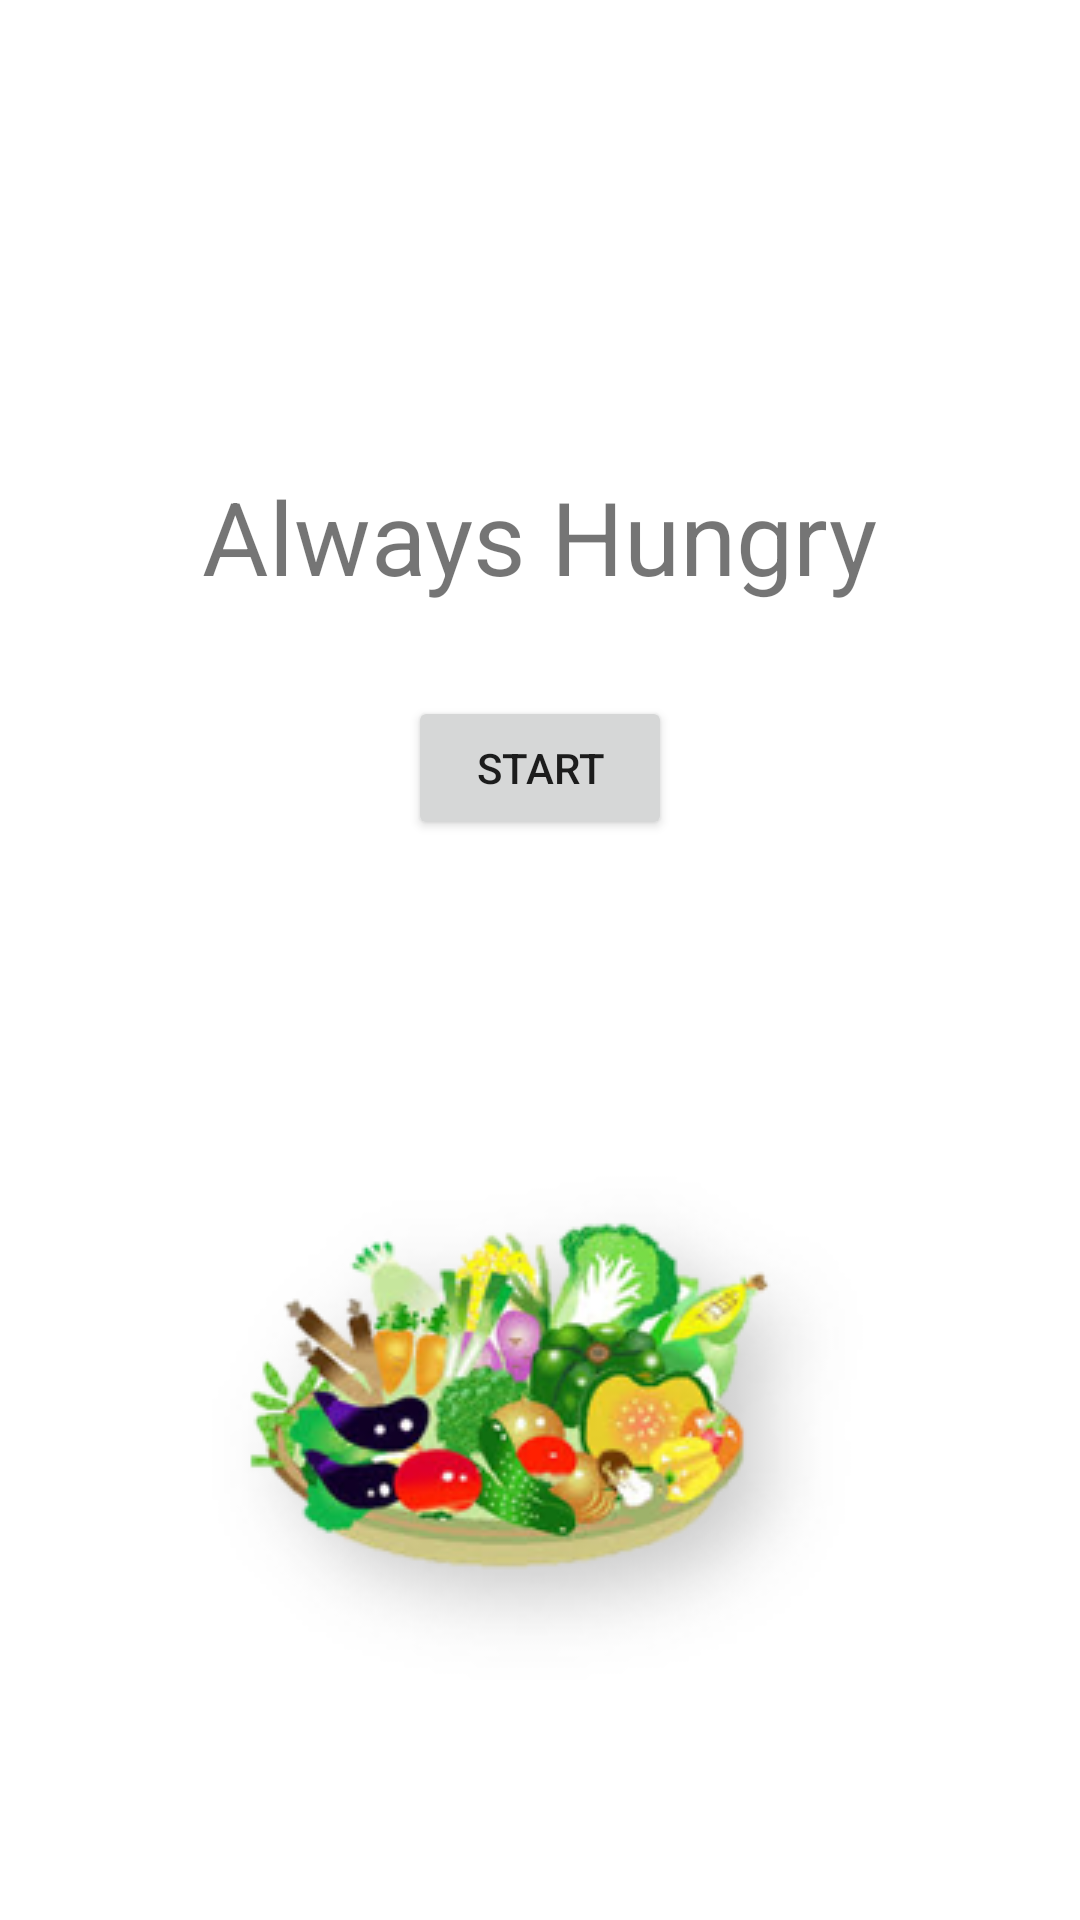

Produce the Android XML layout that renders to this screen, including the resource entries it uses.
<!-- AndroidManifest.xml: application theme Theme.AlwaysHungry -->
<!-- res/layout/welcome_screen.xml -->
<?xml version="1.0" encoding="utf-8"?>
<androidx.constraintlayout.widget.ConstraintLayout xmlns:android="http://schemas.android.com/apk/res/android"
    xmlns:app="http://schemas.android.com/apk/res-auto"
    xmlns:tools="http://schemas.android.com/tools"
    android:layout_width="match_parent"
    android:layout_height="match_parent">

    <ImageView
        android:id="@+id/imageView"
        android:layout_width="wrap_content"
        android:layout_height="wrap_content"
        android:layout_marginBottom="77dp"
        app:layout_constraintBottom_toBottomOf="parent"
        app:layout_constraintEnd_toEndOf="parent"
        app:layout_constraintStart_toStartOf="parent"
        app:srcCompat="@drawable/food_basket" />

    <Button
        android:id="@+id/startBtn"
        android:layout_width="wrap_content"
        android:layout_height="wrap_content"
        android:layout_marginTop="15dp"
        android:layout_marginBottom="100dp"
        android:text="Start"
        app:layout_constraintBottom_toTopOf="@+id/imageView"
        app:layout_constraintEnd_toEndOf="parent"
        app:layout_constraintStart_toStartOf="parent"
        app:layout_constraintTop_toBottomOf="@+id/textView" />

    <TextView
        android:id="@+id/textView"
        android:layout_width="wrap_content"
        android:layout_height="wrap_content"
        android:layout_marginTop="150dp"
        android:layout_marginBottom="10dp"
        android:text="Always Hungry"
        android:textSize="34sp"
        app:layout_constraintBottom_toTopOf="@+id/startBtn"
        app:layout_constraintEnd_toEndOf="parent"
        app:layout_constraintStart_toStartOf="parent"
        app:layout_constraintTop_toTopOf="parent" />
</androidx.constraintlayout.widget.ConstraintLayout>
<!-- resources referenced by this layout -->
<resources>
  <!-- drawable food_basket: png bitmap (drawable, 59839 bytes) -->
  <style name="Theme.AlwaysHungry" parent="Theme.MaterialComponents.DayNight.DarkActionBar">
          
          <item name="colorPrimary">@color/purple_500</item>
          <item name="colorPrimaryVariant">@color/purple_700</item>
          <item name="colorOnPrimary">@color/white</item>
          
          <item name="colorSecondary">@color/teal_200</item>
          <item name="colorSecondaryVariant">@color/teal_700</item>
          <item name="colorOnSecondary">@color/black</item>
          
          <item name="android:statusBarColor" tools:targetApi="l">?attr/colorPrimaryVariant</item>
          
      </style>
  <color name="purple_500">#D2B48C</color>
  <color name="purple_700">#D2B48C</color>
  <color name="white">#FFFFFFFF</color>
  <color name="teal_200">#D2B48C</color>
  <color name="teal_700">#FF018786</color>
  <color name="black">#FF000000</color>
</resources>
